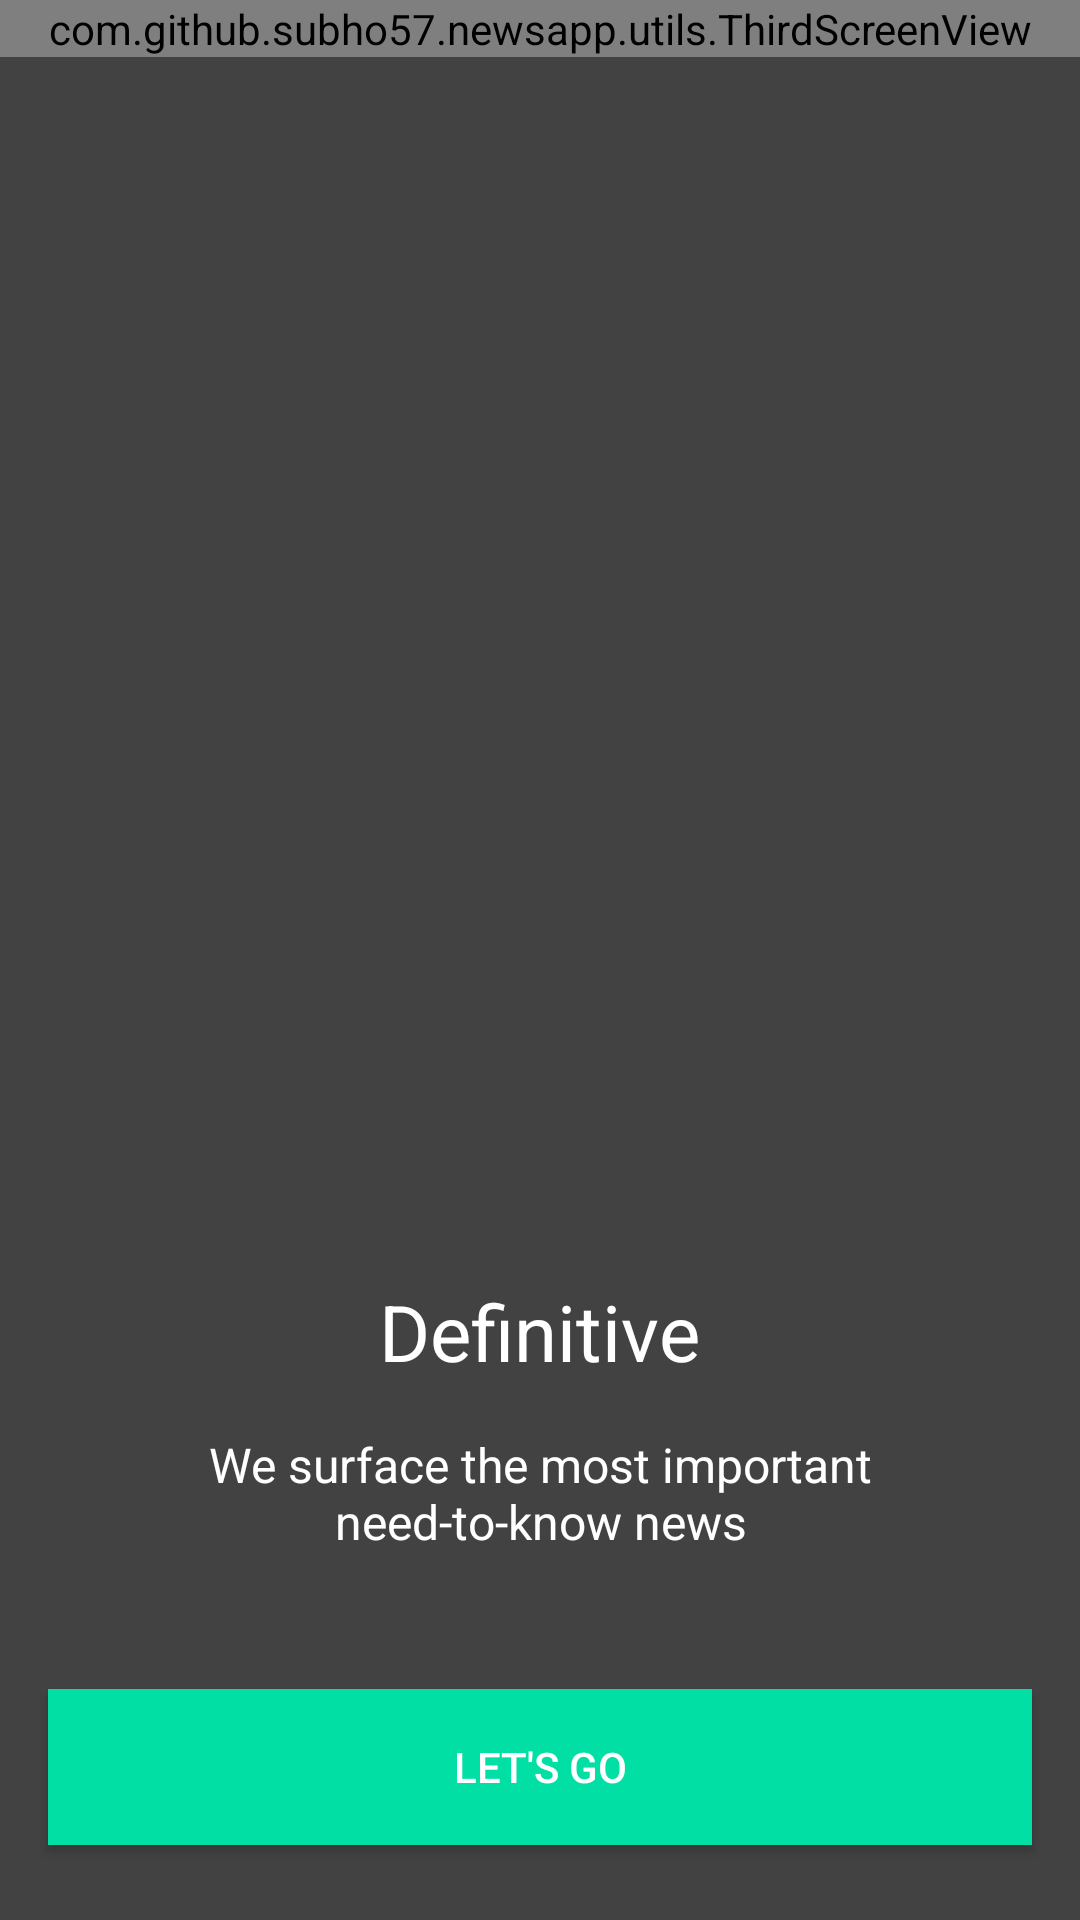

The Android layout XML behind this screen, and the referenced resources:
<!-- AndroidManifest.xml: application theme AppTheme -->
<!-- res/layout/third_screen.xml -->
<?xml version="1.0" encoding="utf-8"?>
<RelativeLayout xmlns:android="http://schemas.android.com/apk/res/android"
    android:layout_width="match_parent"
    android:layout_height="match_parent"
    android:background="@color/colorPrimary"
    android:orientation="vertical"


    >

    <com.github.subho57.newsapp.utils.ThirdScreenView
        android:id="@+id/round_view"
        android:layout_width="match_parent"
        android:layout_height="wrap_content" />

    <ImageView
        android:id="@+id/center_box_third"
        android:layout_width="1dp"
        android:layout_height="1dp"
        android:layout_centerHorizontal="true"
        android:visibility="invisible" />

    <TextView
        android:id="@+id/title_text"
        android:layout_width="wrap_content"
        android:layout_height="wrap_content"
        android:layout_above="@+id/desc_text"
        android:layout_centerHorizontal="true"
        android:layout_marginTop="@dimen/dimen_50"
        android:text="@string/third_title"
        android:textColor="@android:color/white"
        android:textSize="@dimen/text_26" />


    <TextView
        android:id="@+id/desc_text"
        android:layout_width="wrap_content"
        android:layout_height="wrap_content"
        android:layout_above="@+id/letsgo"
        android:layout_marginLeft="@dimen/activity_horizontal_margin"
        android:layout_marginTop="@dimen/activity_vertical_margin"
        android:layout_marginRight="@dimen/activity_horizontal_margin"
        android:layout_marginBottom="@dimen/dimen_45"
        android:gravity="center"
        android:paddingLeft="30dp"
        android:paddingRight="30dp"
        android:text="@string/third_desc"
        android:textColor="@android:color/white"
        android:textSize="@dimen/text_16" />

    <Button
        android:id="@+id/letsgo"
        android:layout_width="match_parent"
        android:layout_height="52dp"
        android:layout_alignParentBottom="true"
        android:layout_marginLeft="@dimen/activity_horizontal_margin"
        android:layout_marginRight="@dimen/activity_horizontal_margin"
        android:layout_marginBottom="25dp"
        android:background="@color/button_color"
        android:gravity="center"
        android:onClick="openNews"
        android:text="Let's Go"

        >

    </Button>


</RelativeLayout>
<!-- resources referenced by this layout -->
<resources>
  <color name="button_color">#01DFA5</color>
  <color name="colorPrimary">#424242</color>
  <dimen name="activity_horizontal_margin">16dp</dimen>
  <dimen name="activity_vertical_margin">16dp</dimen>
  <dimen name="dimen_45">45dp</dimen>
  <dimen name="dimen_50">50dp</dimen>
  <dimen name="text_16">16sp</dimen>
  <dimen name="text_26">26sp</dimen>
  <string name="third_desc">We surface the most important need-to-know news</string>
  <string name="third_title">Definitive</string>
  <style name="AppTheme" parent="Theme.MaterialComponents.DayNight.NoActionBar.Bridge">
          <item name="colorPrimary">@color/colorPrimary</item>
          <item name="colorPrimaryDark">@color/colorPrimaryDark</item>
          <item name="colorAccent">@color/colorAccent</item>
          <item name="android:textColorPrimary">@color/colorTextPrimary</item>
          
      </style>
  <color name="colorPrimaryDark">#1b1b1b</color>
  <color name="colorAccent">#ced7db</color>
  <color name="colorTextPrimary">#ffffff</color>
</resources>
